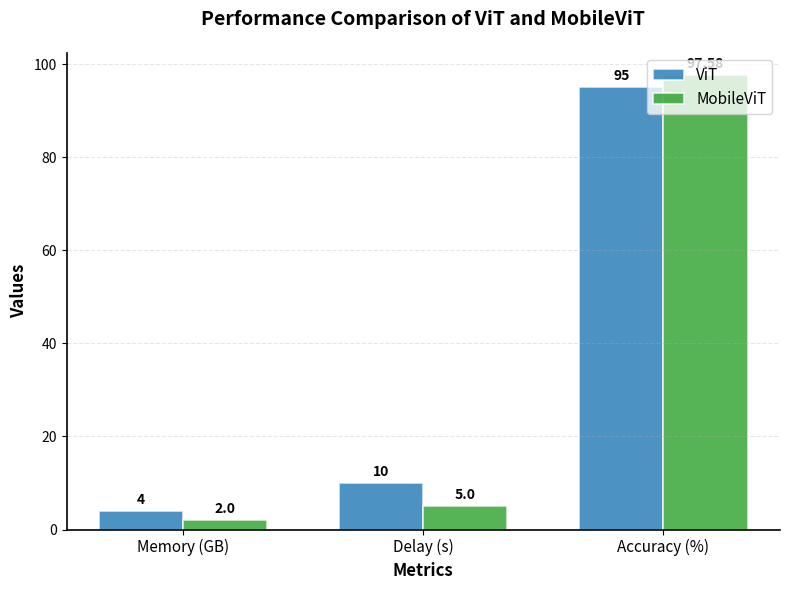

Python code for this plot:
import matplotlib.pyplot as plt
import numpy as np
import os

# Data for the bar chart
metrics = ['Memory (GB)', 'Delay (s)', 'Accuracy (%)']
vit_values = [4, 10, 95]
mobilevit_values = [2, 5, 97.58]

# Set positions for side-by-side bars
x = np.arange(len(metrics))
width = 0.35  # Width of the bars

# Create the figure and axis
fig, ax = plt.subplots(figsize=(8, 6))  # Professional size suitable for top-tier journals

# Plot bars
bars1 = ax.bar(x - width/2, vit_values, width, label='ViT', color='#1f77b4', alpha=0.8, edgecolor='white', linewidth=1.2)
bars2 = ax.bar(x + width/2, mobilevit_values, width, label='MobileViT', color='#2ca02c', alpha=0.8, edgecolor='white', linewidth=1.2)

# Customize the plot for a clean, publication-ready appearance
ax.set_xlabel('Metrics', fontsize=12, fontweight='bold')
ax.set_ylabel('Values', fontsize=12, fontweight='bold')
ax.set_title('Performance Comparison of ViT and MobileViT', fontsize=14, fontweight='bold', pad=20)
ax.set_xticks(x)
ax.set_xticklabels(metrics, fontsize=11)

# Add value labels on top of bars
for bar in bars1:
    height = bar.get_height()
    ax.annotate(f'{height}', xy=(bar.get_x() + bar.get_width() / 2, height),
                xytext=(0, 3), textcoords="offset points", ha='center', va='bottom', fontsize=10, fontweight='bold')
for bar in bars2:
    height = bar.get_height()
    ax.annotate(f'{height}', xy=(bar.get_x() + bar.get_width() / 2, height),
                xytext=(0, 3), textcoords="offset points", ha='center', va='bottom', fontsize=10, fontweight='bold')

# Add legend
ax.legend(loc='upper right', fontsize=11)

# Add grid for readability
ax.grid(True, alpha=0.3, linestyle='--', linewidth=0.8, axis='y')

# Improve aesthetics: remove top and right spines
ax.spines['top'].set_visible(False)
ax.spines['right'].set_visible(False)
ax.spines['left'].set_linewidth(1.2)
ax.spines['bottom'].set_linewidth(1.2)

# Tight layout for optimal spacing
plt.tight_layout()

# Specify the save path
save_path = r'H:\杨霞博士期间计划书\主2\子2.1\AI_Hardware_Module_v2\demos'

# Create directory if it doesn't exist
os.makedirs(save_path, exist_ok=True)

# Save the figure in high resolution
plt.savefig(os.path.join(save_path, 'figure2-1-2_bar.png'), dpi=300, bbox_inches='tight', facecolor='white')
plt.show()  # Optional: display if running interactively